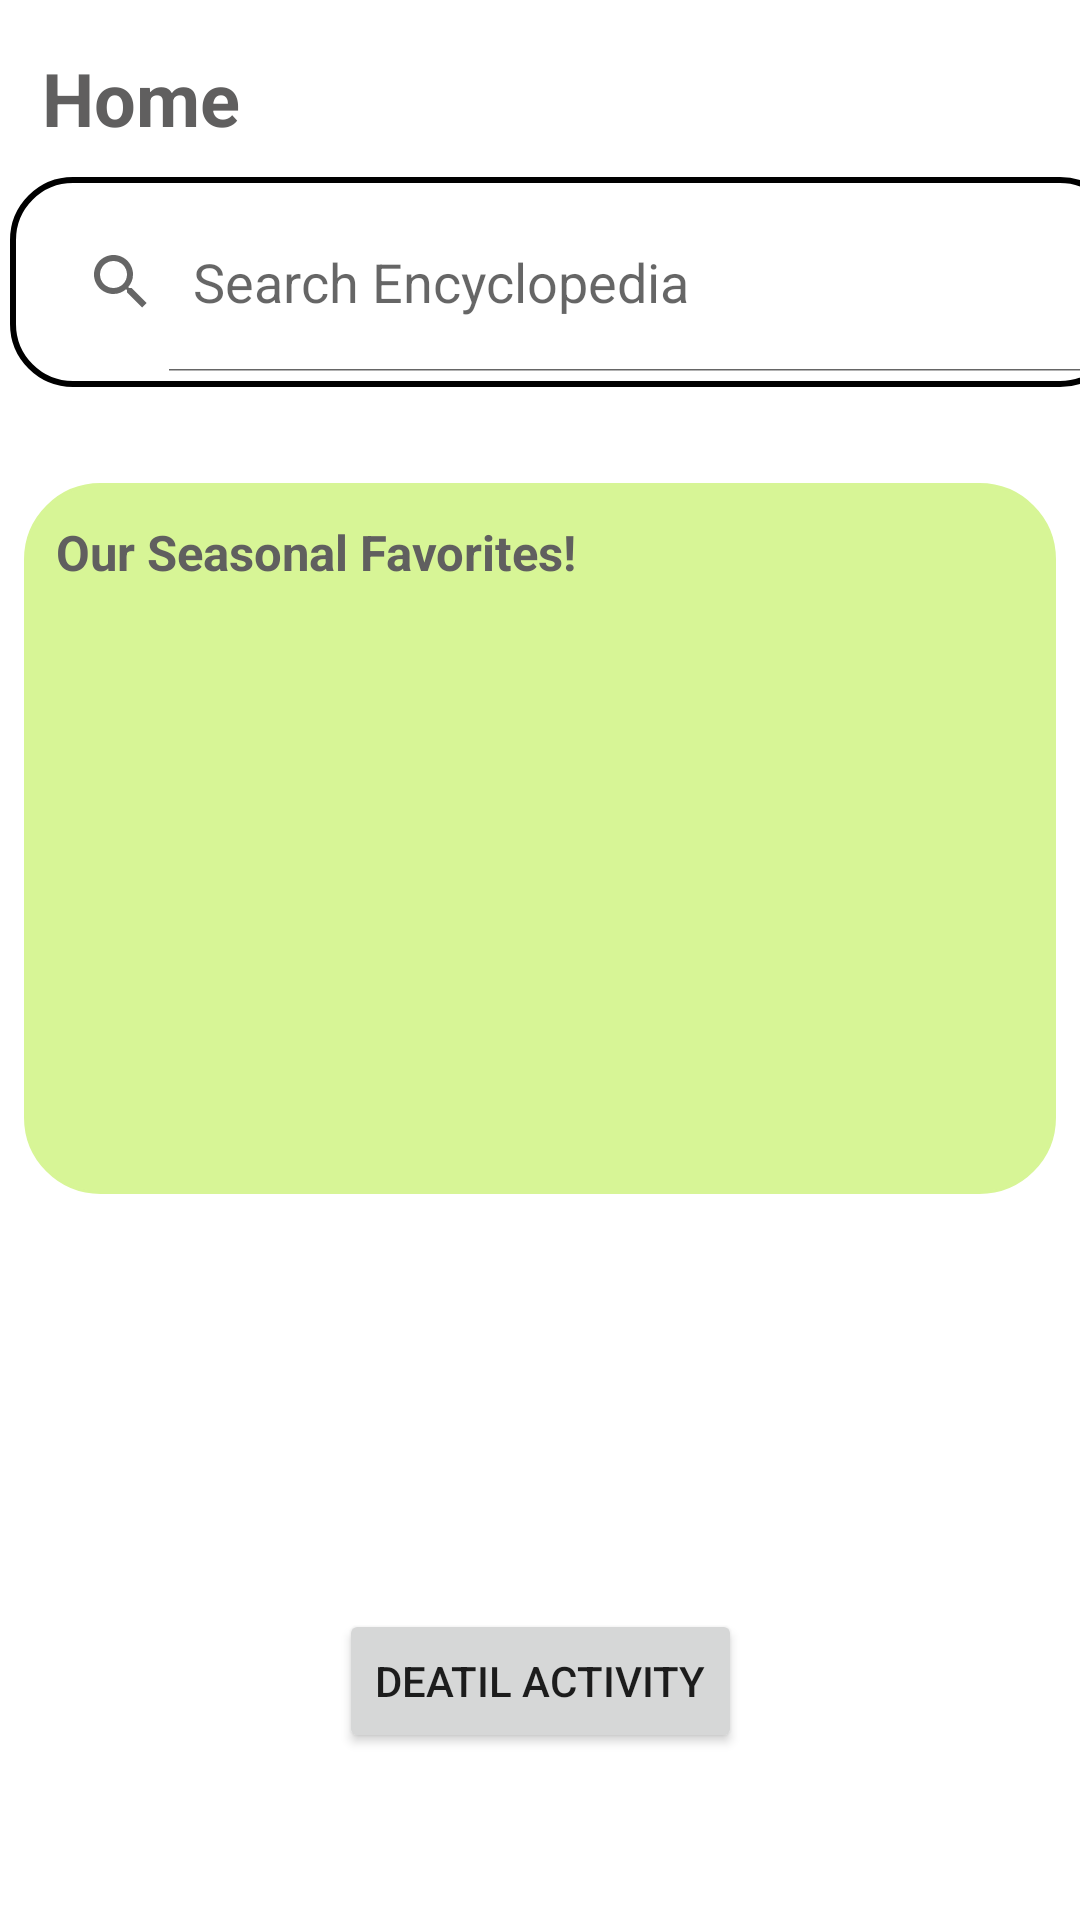

The Android layout XML behind this screen, and the referenced resources:
<!-- AndroidManifest.xml: application theme AppTheme -->
<!-- res/layout/activity_main.xml -->
<?xml version="1.0" encoding="utf-8"?>
<androidx.constraintlayout.widget.ConstraintLayout xmlns:android="http://schemas.android.com/apk/res/android"
    xmlns:app="http://schemas.android.com/apk/res-auto"
    xmlns:tools="http://schemas.android.com/tools"
    android:layout_width="match_parent"
    android:layout_height="match_parent"
    tools:context=".MainActivity">

    <Button
        android:id="@+id/Detailbutton"
        android:layout_width="wrap_content"
        android:layout_height="wrap_content"
        android:text="Deatil Activity"
        app:layout_constraintBottom_toBottomOf="parent"
        app:layout_constraintEnd_toEndOf="parent"
        app:layout_constraintStart_toStartOf="parent"
        app:layout_constraintTop_toTopOf="parent"
        app:layout_constraintVertical_bias="0.906" />

    <TextView
        android:id="@+id/textView"
        android:layout_width="wrap_content"
        android:layout_height="wrap_content"
        android:layout_marginStart="8dp"
        android:layout_marginTop="16dp"
        android:text="Home"
        android:textStyle="bold"
        android:textSize="12pt"
        android:textColor="#605f5f"
        app:layout_constraintEnd_toEndOf="parent"
        app:layout_constraintHorizontal_bias="0.021"
        app:layout_constraintStart_toStartOf="parent"
        app:layout_constraintTop_toTopOf="parent"
        />

    <SearchView
        android:id="@+id/searchView"
        android:layout_width="371dp"
        android:layout_height="70dp"
        android:layout_marginStart="8dp"
        android:layout_marginEnd="8dp"
        android:background="@drawable/search_bar_back"
        android:iconifiedByDefault="false"
        android:queryHint="Search Encyclopedia"
        app:layout_constraintBottom_toTopOf="@+id/Detailbutton"
        app:layout_constraintEnd_toEndOf="parent"
        app:layout_constraintHorizontal_bias="0.175"
        app:layout_constraintStart_toStartOf="parent"
        app:layout_constraintTop_toBottomOf="@+id/textView"
        app:layout_constraintVertical_bias="0.023" />

    <TextView
        android:id="@+id/textView2"
        android:layout_width="0dp"
        android:layout_height="237dp"
        android:layout_marginStart="8dp"
        android:layout_marginTop="32dp"
        android:layout_marginEnd="8dp"
        app:layout_constraintEnd_toEndOf="parent"
        app:layout_constraintHorizontal_bias="0.115"
        app:layout_constraintStart_toStartOf="parent"
        app:layout_constraintTop_toBottomOf="@+id/searchView"
        android:background="@drawable/home_rounded_background"/>

    <TextView
        android:id="@+id/seasonalFavText"
        android:layout_width="wrap_content"
        android:layout_height="wrap_content"
        android:layout_marginTop="12dp"
        android:text="Our Seasonal Favorites!"
        android:textStyle="bold"
        android:textColor="#605f5f"
        android:textSize="8pt"
        app:layout_constraintEnd_toEndOf="@+id/textView2"
        app:layout_constraintHorizontal_bias="0.062"
        app:layout_constraintStart_toStartOf="@+id/textView2"
        app:layout_constraintTop_toTopOf="@+id/textView2" />

</androidx.constraintlayout.widget.ConstraintLayout>
<!-- resources referenced by this layout -->
<resources>
  <!-- drawable home_rounded_background (drawable) -->
  <?xml version="1.0" encoding="utf-8"?>
      <shape xmlns:android="http://schemas.android.com/apk/res/android" >
          <stroke
              android:width="1dp"
              android:color="@color/homeBackground" />
  
          <solid android:color="@color/homeBackground" />
  
          <padding
              android:left="5dp"
              android:right="5dp"
              android:bottom="5dp"
              android:top="5dp" />
  
          <corners android:radius="25dp" />
      </shape>
  <!-- drawable search_bar_back (drawable) -->
  <?xml version="1.0" encoding="utf-8"?>
  <shape xmlns:android="http://schemas.android.com/apk/res/android" >
      <stroke
          android:width="2dp"
          android:color="@color/search_outline" />
  
      <solid android:color="#fff" />
  
      <padding
          android:left="5dp"
          android:right="5dp"
          android:bottom="5dp"
          android:top="5dp" />
  
      <corners android:radius="20dp" />
  </shape>
  <style name="AppTheme" parent="Theme.MaterialComponents.Light">
          
          <item name="colorPrimary">@color/colorPrimary</item>
          <item name="colorPrimaryDark">@color/colorPrimaryDark</item>
          <item name="colorAccent">@color/colorAccent</item>
          <item name="font">@font/lato</item>
      </style>
  <color name="homeBackground">#D7F596</color>
  <color name="colorPrimary">#85D382</color>
  <color name="colorPrimaryDark">#00574B</color>
  <color name="colorAccent">#D81B60</color>
</resources>
